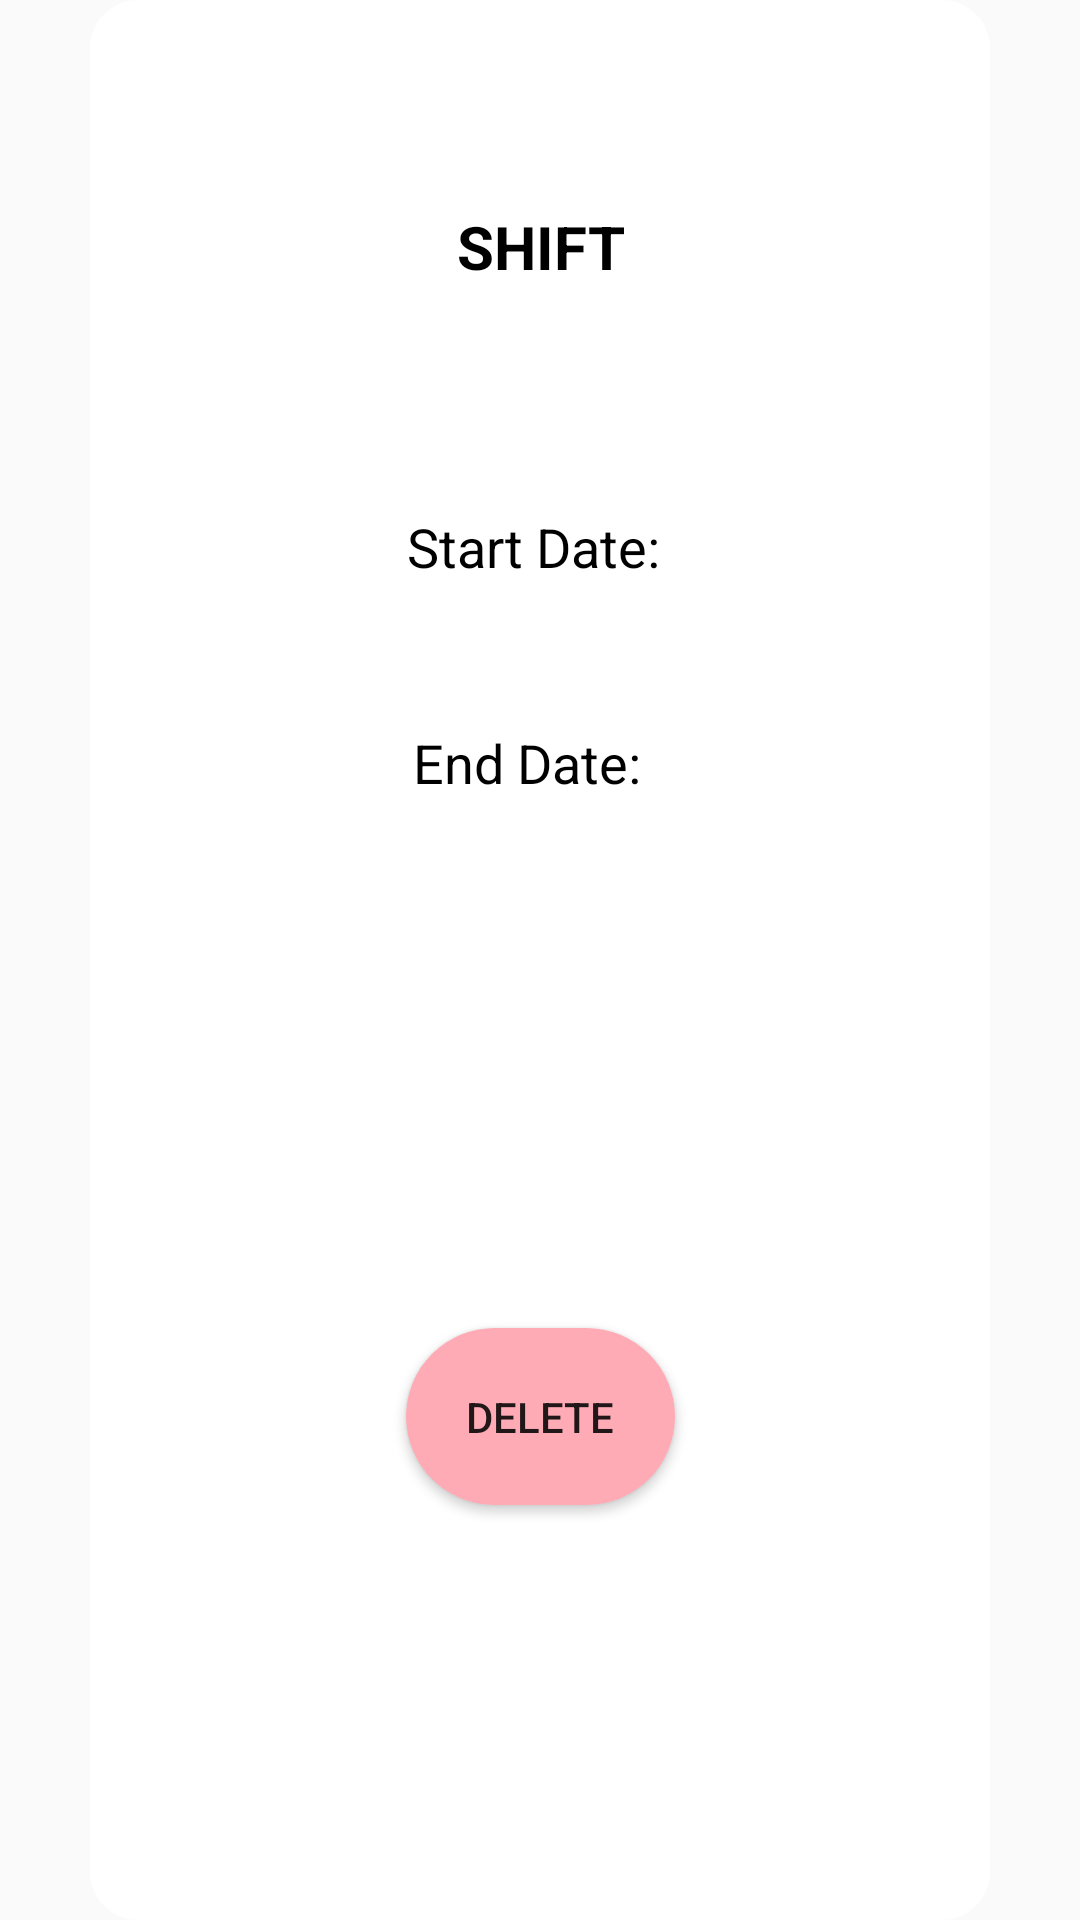

Produce the Android XML layout that renders to this screen, including the resource entries it uses.
<!-- AndroidManifest.xml: application theme Theme.MediHub -->
<!-- res/layout/activity_shift_card.xml -->
<?xml version="1.0" encoding="utf-8"?>
<androidx.constraintlayout.widget.ConstraintLayout xmlns:android="http://schemas.android.com/apk/res/android"
    xmlns:app="http://schemas.android.com/apk/res-auto"
    xmlns:tools="http://schemas.android.com/tools"
    android:id="@+id/successConstraintLayout"
    android:layout_width="300dp"
    android:layout_height="wrap_content">

    <androidx.constraintlayout.widget.ConstraintLayout
        android:id="@+id/layoutDialog"
        android:layout_width="300dp"
        android:layout_height="match_parent"
        android:background="@drawable/request_window"
        android:paddingBottom="20dp"
        app:layout_constraintBottom_toBottomOf="parent"
        app:layout_constraintEnd_toEndOf="parent"
        app:layout_constraintStart_toStartOf="parent">

        <TextView
            android:id="@+id/title"
            android:layout_width="match_parent"
            android:layout_height="wrap_content"
            android:layout_marginBottom="17dp"
            android:gravity="center_horizontal"
            android:paddingTop="28dp"
            android:text="SHIFT"
            android:textColor="@color/black"
            android:textSize="20sp"
            android:textStyle="bold"
            app:layout_constraintBottom_toTopOf="@+id/startDate"
            app:layout_constraintEnd_toEndOf="parent"
            app:layout_constraintStart_toStartOf="parent"
            app:layout_constraintTop_toTopOf="@+id/layoutDialog" />


        <TextView
            android:id="@+id/endDate"
            android:layout_width="match_parent"
            android:layout_height="wrap_content"
            android:layout_marginTop="48dp"
            android:layout_marginBottom="30dp"
            android:gravity="center"
            android:text="End Date:  "
            android:textColor="@color/black"
            android:textSize="18sp"
            app:layout_constraintBottom_toTopOf="@+id/buttonDelete"
            app:layout_constraintEnd_toEndOf="parent"
            app:layout_constraintHorizontal_bias="0.0"
            app:layout_constraintStart_toStartOf="parent"
            app:layout_constraintTop_toBottomOf="@+id/title" />

        <TextView
            android:id="@+id/startDate"
            android:layout_width="match_parent"
            android:layout_height="wrap_content"
            android:layout_marginTop="17dp"
            android:layout_marginBottom="7dp"
            android:gravity="center_horizontal"
            android:text="Start Date: "
            android:textColor="@color/black"
            android:textSize="18sp"
            app:layout_constraintBottom_toTopOf="@+id/endDate"
            app:layout_constraintEnd_toEndOf="parent"
            app:layout_constraintHorizontal_bias="0.0"
            app:layout_constraintStart_toStartOf="parent"
            app:layout_constraintTop_toBottomOf="@+id/title" />

        <Button
            android:id="@+id/buttonDelete"
            android:layout_width="wrap_content"
            android:layout_height="wrap_content"
            android:layout_marginTop="48dp"
            android:layout_marginBottom="20dp"
            android:background="@drawable/round_corner_red"
            android:paddingLeft="20sp"
            android:paddingTop="20sp"
            android:paddingRight="20sp"
            android:paddingBottom="20sp"
            android:text="DELETE"
            android:textSize="14sp"
            app:layout_constraintBottom_toBottomOf="parent"
            app:layout_constraintEnd_toEndOf="parent"
            app:layout_constraintStart_toStartOf="parent"
            app:layout_constraintTop_toBottomOf="@+id/endDate" />


    </androidx.constraintlayout.widget.ConstraintLayout>

    <ImageView
        android:id="@+id/image_card2"
        android:layout_width="50dp"
        android:layout_height="50dp"
        android:layout_marginStart="40dp"
        android:layout_marginEnd="40dp"
        android:layout_marginBottom="36dp"
        android:src="@drawable/noti"
        app:layout_constraintBottom_toTopOf="@id/layoutDialog"
        app:layout_constraintEnd_toEndOf="parent"
        app:layout_constraintStart_toStartOf="parent"
        app:layout_constraintTop_toTopOf="@id/layoutDialog" />
</androidx.constraintlayout.widget.ConstraintLayout>
<!-- resources referenced by this layout -->
<resources>
  <color name="black">#FF000000</color>
  <!-- drawable request_window (drawable) -->
  <?xml version="1.0" encoding="utf-8"?>
  <shape xmlns:android="http://schemas.android.com/apk/res/android"
      android:shape="rectangle">
  
      <solid
          android:color="@color/white"/>
      <corners
          android:radius="16dp"/>
  
  
  </shape>
  <!-- drawable round_corner_red (drawable) -->
  <?xml version="1.0" encoding="utf-8"?>
  <shape xmlns:android="http://schemas.android.com/apk/res/android"
      android:shape="rectangle">
      <solid android:color="#FFABB6"/>
      <corners android:radius="50dp"/>
  </shape>
  <style name="Theme.MediHub" parent="Base.Theme.MediHub" />
  <color name="white">#FFFFFFFF</color>
  <style name="Base.Theme.MediHub" parent="Theme.AppCompat.Light.DarkActionBar">
          
          
      </style>
</resources>
